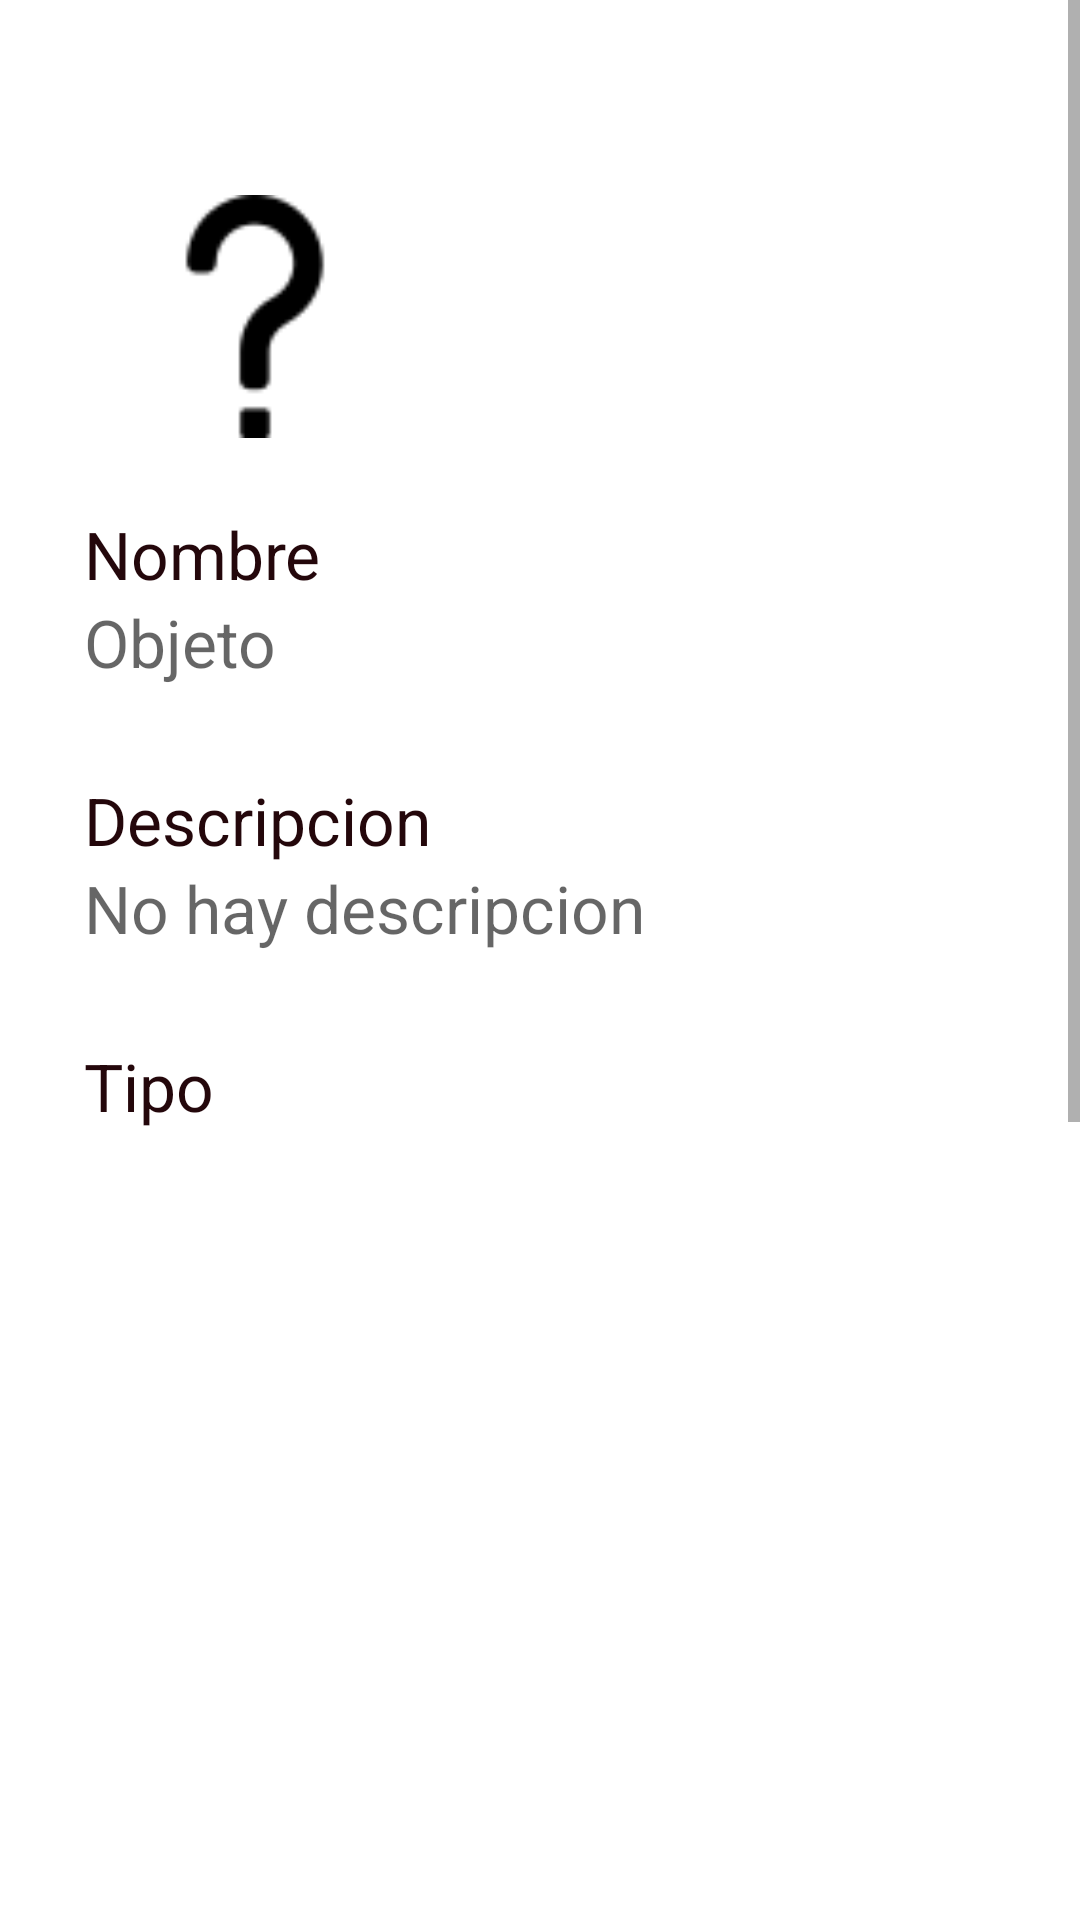

The Android layout XML behind this screen, and the referenced resources:
<!-- AndroidManifest.xml: application theme Theme.Ddoverhaul -->
<!-- res/layout/activity_objeto_view.xml -->
<?xml version="1.0" encoding="utf-8"?>
<ScrollView xmlns:android="http://schemas.android.com/apk/res/android"
    xmlns:app="http://schemas.android.com/apk/res-auto"
    xmlns:tools="http://schemas.android.com/tools"
    android:id="@+id/Desc"
    android:layout_width="match_parent"
    android:layout_height="match_parent"
    android:orientation="vertical">

    <LinearLayout
        android:id="@+id/activityObj"
        android:layout_width="match_parent"
        android:layout_height="match_parent"
        android:orientation="vertical"
        android:padding="14dp">

        <LinearLayout
            android:id="@+id/objLayout"
            android:layout_width="match_parent"
            android:layout_height="wrap_content"
            android:orientation="vertical"
            android:visibility="visible"
            android:padding="14dp">
        <LinearLayout
            android:layout_width="match_parent"
            android:layout_height="wrap_content"
            android:orientation="horizontal"
            android:padding="12dp">

            <ImageView
                android:id="@+id/ImageObj"
                android:layout_width="90dp"
                android:layout_height="81dp"
                android:layout_marginTop="25dp"
                android:layout_marginEnd="80dp"
                android:src="@drawable/icon_questionmark" />

            <ImageButton
                android:id="@+id/editObj"
                android:layout_width="60dp"
                android:layout_height="60dp"
                android:layout_marginTop="20dp"
                android:layout_marginEnd="25dp"
                android:background="@drawable/icon_editpencil"/>
            <ImageButton
                android:id="@+id/deleteObj"
                android:layout_width="60dp"
                android:layout_height="60dp"
                android:layout_marginTop="20dp"
                android:layout_marginEnd="10dp"
                android:background="@drawable/icon_delete" />

        </LinearLayout>

            <TextView
                android:id="@+id/TV_nombre_obj"
                android:layout_width="wrap_content"
                android:layout_height="wrap_content"
                android:layout_marginTop="12dp"
                android:text="Nombre"
                android:textAppearance="?android:attr/textAppearanceLarge" />

            <TextView
                android:id="@+id/caja_objeto"
                android:layout_width="match_parent"
                android:layout_height="wrap_content"
                android:layout_marginBottom="30dp"
                android:ems="10"
                android:hint="Objeto"
                android:inputType="textPersonName"
                android:textAppearance="?android:attr/textAppearanceLarge" />

            <TextView
                android:id="@+id/TV_descripcion_obj"
                android:layout_width="wrap_content"
                android:layout_height="wrap_content"
                android:text="Descripcion"
                android:textAppearance="?android:attr/textAppearanceLarge" />

            <TextView
                android:id="@+id/caja_descripcion"
                android:layout_width="match_parent"
                android:layout_height="wrap_content"
                android:ems="10"
                android:gravity="start|top"
                android:layout_marginBottom="30dp"
                android:hint="No hay descripcion"
                android:inputType="textMultiLine"
                android:textAppearance="?android:attr/textAppearanceLarge" />

            <TextView
                android:id="@+id/textView2"
                android:layout_width="wrap_content"
                android:layout_height="wrap_content"
                android:text="Tipo"
                android:textAppearance="?android:attr/textAppearanceLarge" />

            <Spinner
                android:id="@+id/SpinnerTipo"
                android:layout_width="370dp"
                android:layout_height="50dp"
                android:spinnerMode="dropdown"
                android:layout_marginBottom="30dp"
                android:enabled="false"
                android:textAppearance="?android:attr/textAppearanceLarge" />

        </LinearLayout>

        <LinearLayout
            android:id="@+id/consumibleLayout"
            android:layout_width="match_parent"
            android:layout_height="322dp"
            android:orientation="vertical"
            android:padding="14dp"
            android:visibility="invisible">

            <TextView
                android:id="@+id/textCantidad"
                android:layout_width="wrap_content"
                android:layout_height="wrap_content"
                android:text="Cantidad"
                android:textAppearance="?android:attr/textAppearanceLarge" />

            <TextView
                android:id="@+id/caja_cantidad"
                android:layout_width="match_parent"
                android:layout_height="wrap_content"
                android:layout_marginBottom="30dp"
                android:ems="10"
                android:hint="0"
                android:inputType="number"
                android:textAppearance="?android:attr/textAppearanceLarge" />

            <TextView
                android:id="@+id/textoperacion"
                android:layout_width="wrap_content"
                android:layout_height="wrap_content"
                android:text="Operacion"
                android:textAppearance="?android:attr/textAppearanceLarge" />

            <TextView
                android:id="@+id/caja_operacion"
                android:layout_width="match_parent"
                android:layout_height="wrap_content"
                android:layout_marginBottom="30dp"
                android:ems="10"
                android:hint="No tiene caracter"
                android:inputType="text"
                android:textAppearance="?android:attr/textAppearanceLarge" />

            <TextView
                android:id="@+id/textValor"
                android:layout_width="wrap_content"
                android:layout_height="wrap_content"
                android:text="Valor"
                android:textAppearance="?android:attr/textAppearanceLarge" />

            <Spinner
                android:id="@+id/Spinnervalor"
                android:layout_width="match_parent"
                android:layout_height="50dp"
                android:ems="10"
                android:hint="0"
                android:inputType="number"
                android:enabled="false"
                android:textAppearance="?android:attr/textAppearanceLarge" />
        </LinearLayout>

        <LinearLayout xmlns:android="http://schemas.android.com/apk/res/android"
            xmlns:app="http://schemas.android.com/apk/res-auto"
            xmlns:tools="http://schemas.android.com/tools"
            android:id="@+id/equipoLayout"
            android:layout_width="match_parent"
            android:layout_height="wrap_content"
            android:orientation="vertical"
            android:visibility="invisible"
            android:padding="16dp">

            <TextView
                android:id="@+id/textdanio"
                android:layout_width="wrap_content"
                android:layout_height="wrap_content"

                android:text="Daño"
                android:textAppearance="?android:attr/textAppearanceLarge" />

            <TextView
                android:id="@+id/caja_danio"
                android:layout_width="match_parent"
                android:layout_height="wrap_content"
                android:layout_marginBottom="30dp"
                android:ems="10"
                android:hint="0"
                android:inputType="number"
                android:textAppearance="?android:attr/textAppearanceLarge" />

            <TextView
                android:id="@+id/Textarm"
                android:layout_width="wrap_content"
                android:layout_height="wrap_content"
                android:text="Armadura"
                android:textAppearance="?android:attr/textAppearanceLarge" />

            <TextView
                android:id="@+id/caja_arm"
                android:layout_width="match_parent"
                android:layout_height="wrap_content"
                android:layout_marginBottom="30dp"
                android:ems="10"
                android:hint="0"
                android:inputType="number"
                android:textAppearance="?android:attr/textAppearanceLarge" />

            <TextView
                android:id="@+id/textPos"
                android:layout_width="wrap_content"
                android:layout_height="wrap_content"
                android:text="Posicion"
                android:textAppearance="?android:attr/textAppearanceLarge" />

            <Spinner
                android:id="@+id/SpinnerPosicion"
                android:layout_width="370dp"
                android:layout_height="50dp"
                android:spinnerMode="dropdown"
                android:enabled="false"
                android:textAppearance="?android:attr/textAppearanceLarge" />
        </LinearLayout>
    </LinearLayout>
</ScrollView>
<!-- resources referenced by this layout -->
<resources>
  <!-- drawable icon_questionmark: png bitmap (drawable, 780 bytes) -->
  <style name="Theme.Ddoverhaul" parent="Theme.MaterialComponents.Light">
          
          <item name="colorPrimary">#e4b251</item>
          <item name="colorPrimaryVariant">#e09829</item>
          <item name="colorOnPrimary">@color/black</item>
          
          <item name="colorSecondary">#24070b</item>
          <item name="colorSecondaryVariant">#140406</item>
          <item name="colorOnSecondary">@color/black</item>
          
          <item name="android:statusBarColor">?attr/colorPrimaryVariant</item>
          
          <item name="windowActionBar">false</item>
          <item name="windowNoTitle">true</item>
          <item name="android:textColorPrimary">#24070b</item>
          <item name="android:windowBackground">@drawable/background_paper</item>
      </style>
  <color name="black">#FF000000</color>
</resources>
